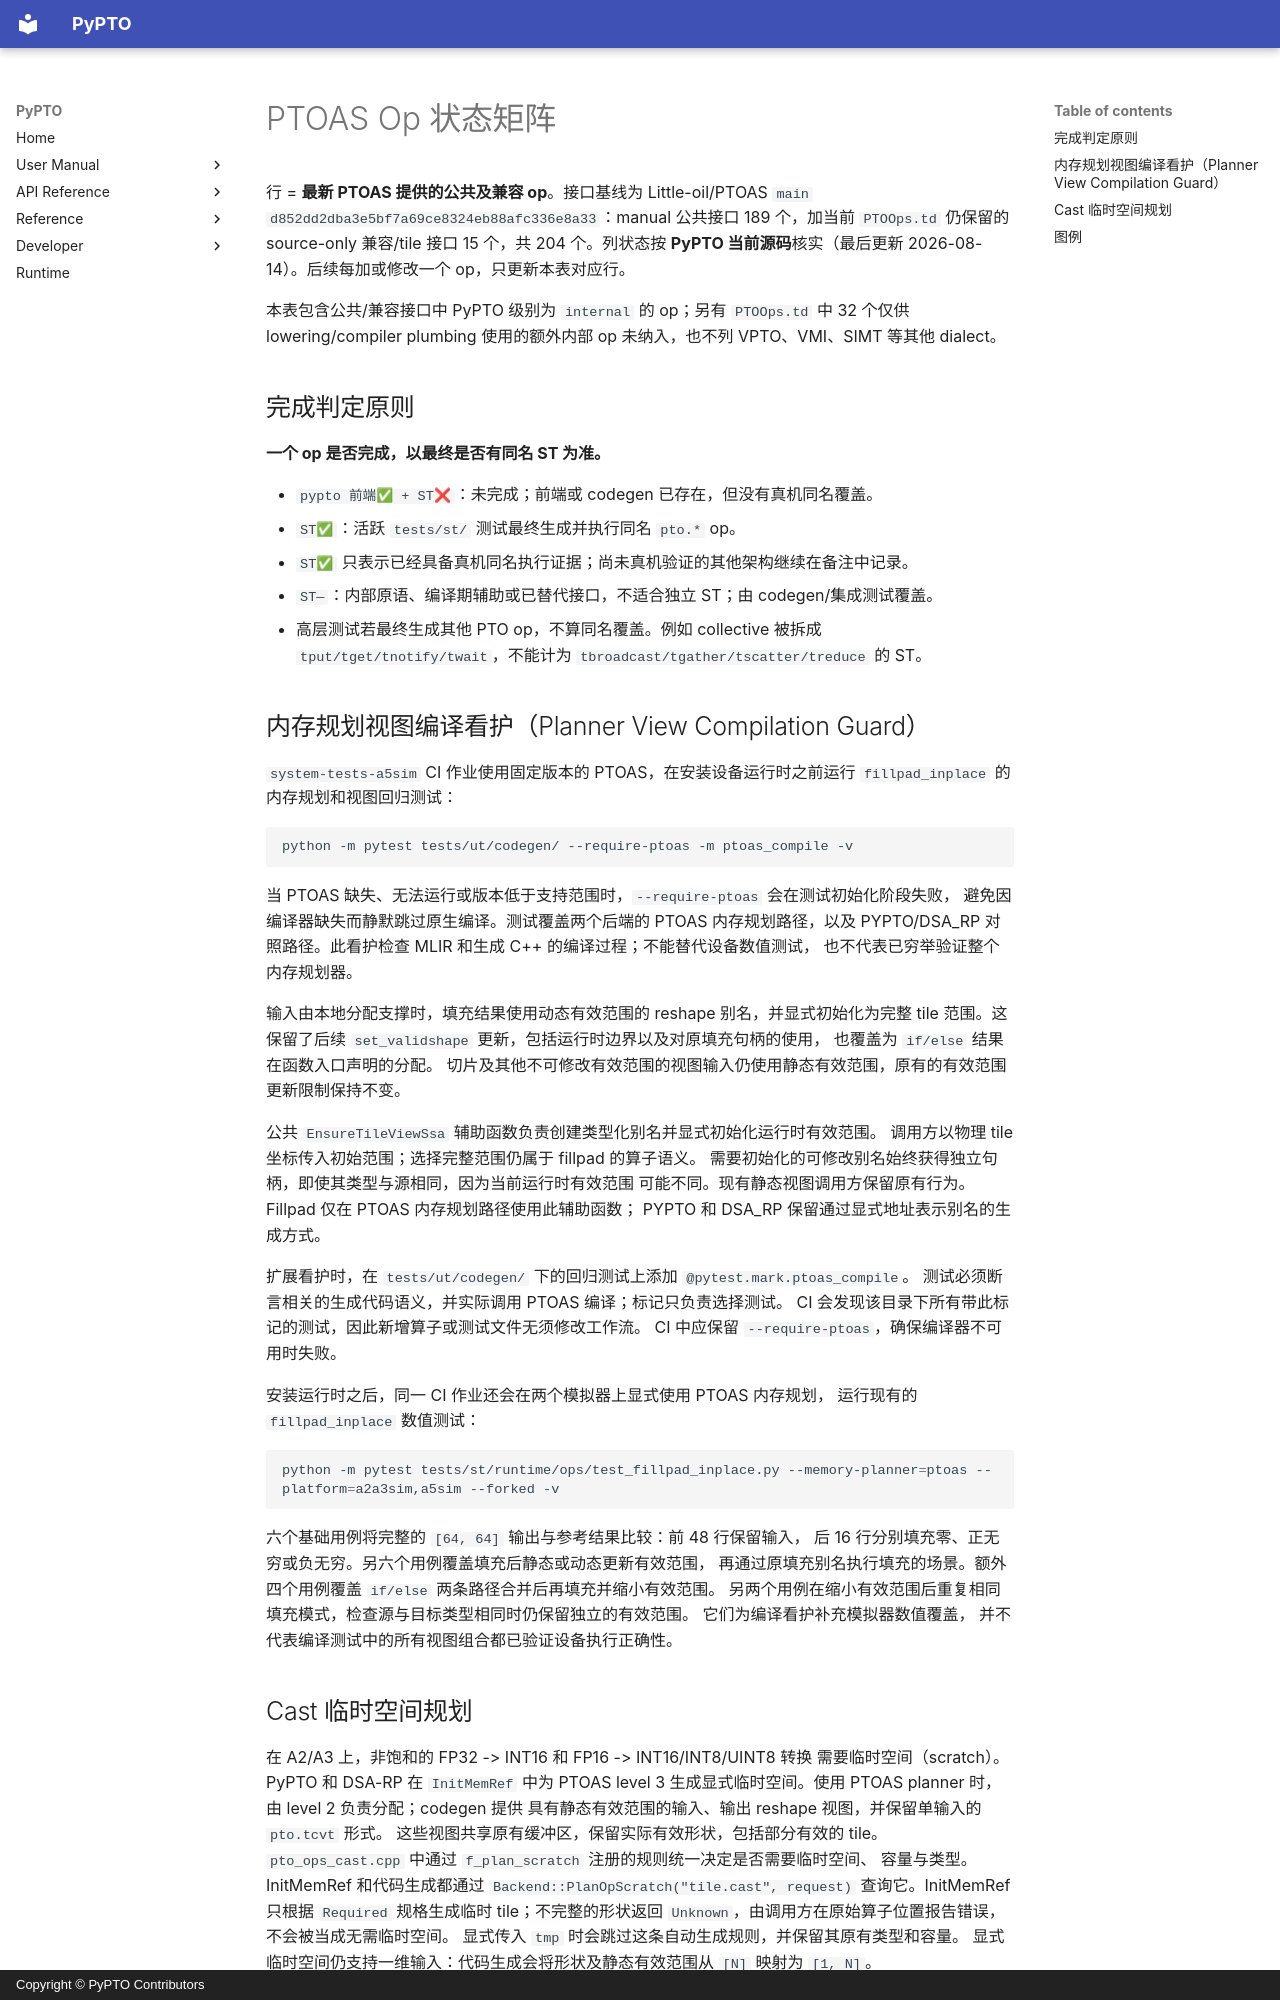

repository: hw-native-sys/pypto · page: zh/dev/ptoas-op-status/index.html · generator: mkdocs · copyright: Copyright © PyPTO Contributors

<!-- markdownlint-disable MD013 MD060 MD033 -->
# PTOAS Op 状态矩阵

行 = **最新 PTOAS 提供的公共及兼容 op**。接口基线为 Little-oil/PTOAS `main`
`d852dd2dba3e5bf7a69ce8324eb88afc336e8a33`：manual 公共接口 189 个，加当前
`PTOOps.td` 仍保留的 source-only 兼容/tile 接口 15 个，共 204 个。列状态按
**PyPTO 当前源码**核实（最后更新 2026-08-14）。后续每加或修改一个 op，只更新本表对应行。

本表包含公共/兼容接口中 PyPTO 级别为 `internal` 的 op；另有 `PTOOps.td` 中 32 个仅供
lowering/compiler plumbing 使用的额外内部 op 未纳入，也不列 VPTO、VMI、SIMT 等其他 dialect。

## 完成判定原则

**一个 op 是否完成，以最终是否有同名 ST 为准。**

- `pypto 前端✅ + ST❌`：未完成；前端或 codegen 已存在，但没有真机同名覆盖。
- `ST✅`：活跃 `tests/st/` 测试最终生成并执行同名 `pto.*` op。
- `ST✅` 只表示已经具备真机同名执行证据；尚未真机验证的其他架构继续在备注中记录。
- `ST—`：内部原语、编译期辅助或已替代接口，不适合独立 ST；由 codegen/集成测试覆盖。
- 高层测试若最终生成其他 PTO op，不算同名覆盖。例如 collective 被拆成
  `tput/tget/tnotify/twait`，不能计为 `tbroadcast/tgather/tscatter/treduce` 的 ST。
